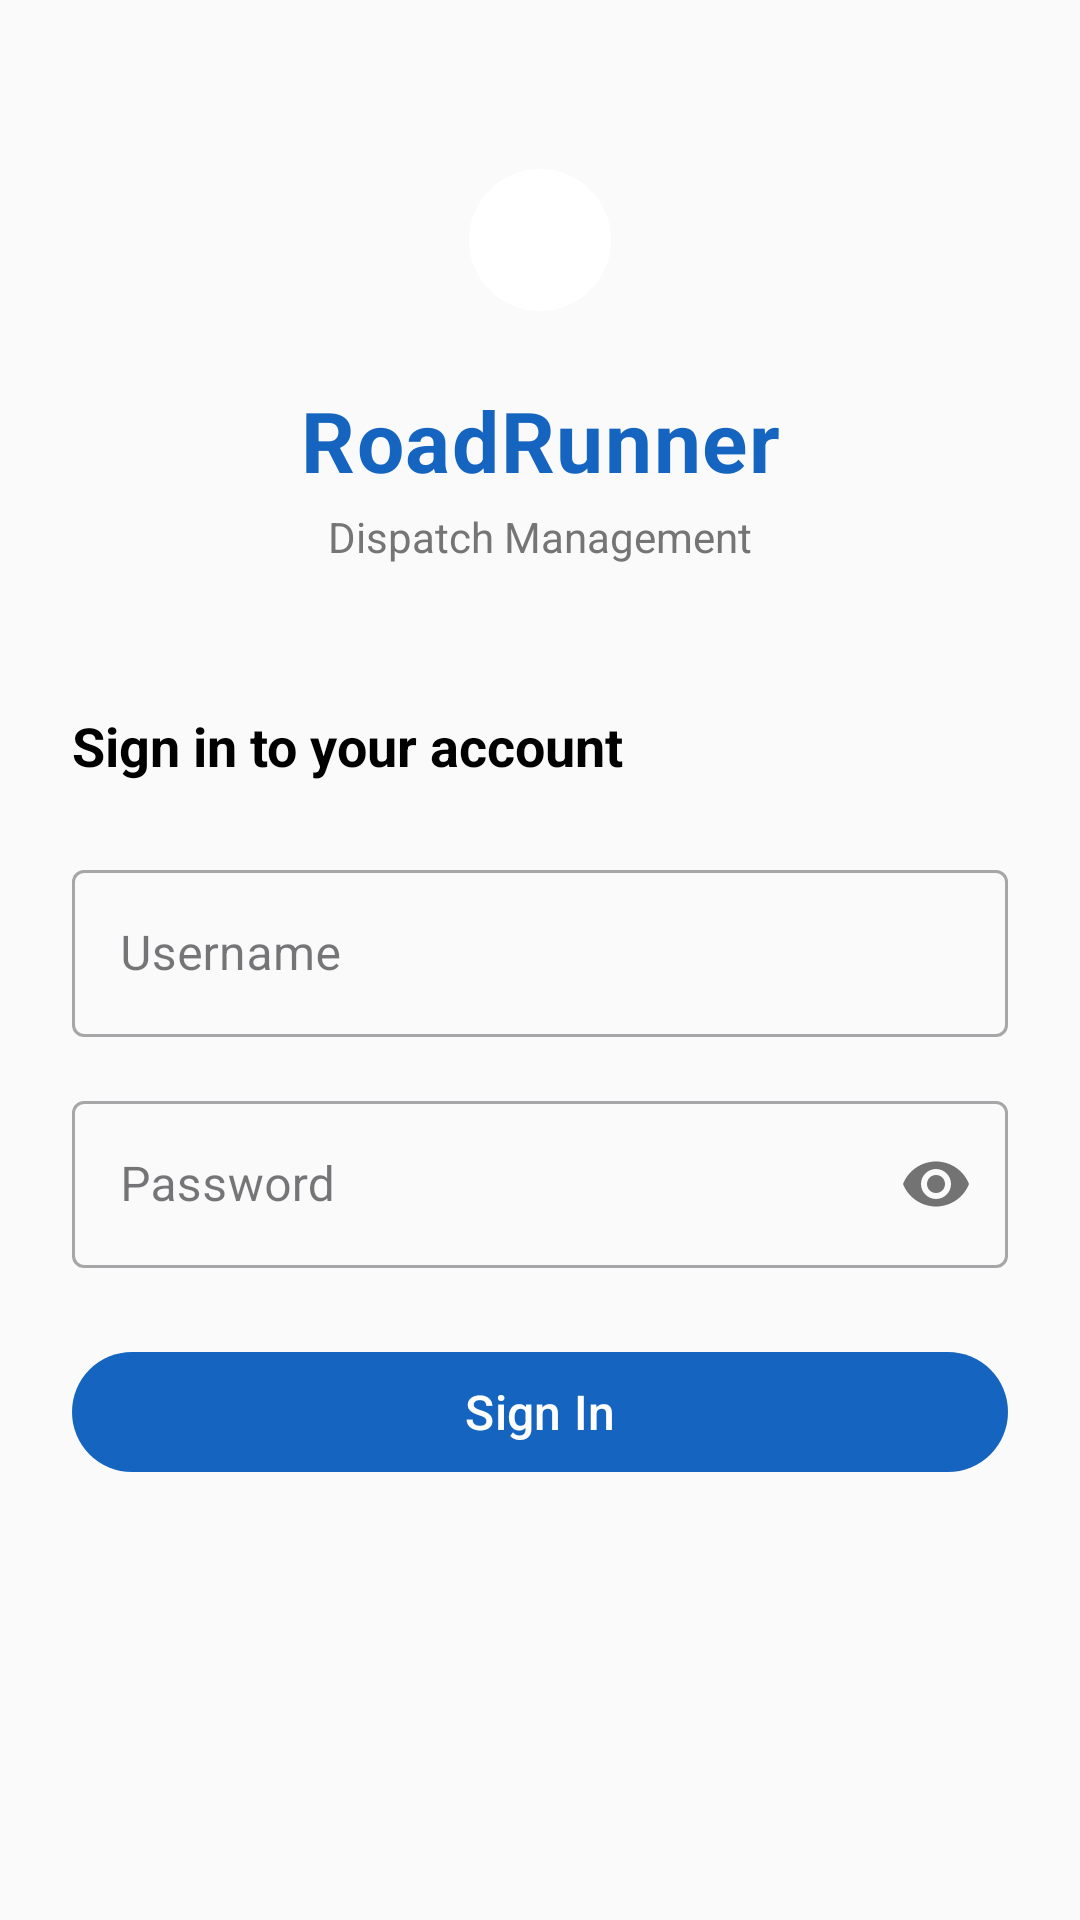

Here is an Android app screen rendered from its layout file. Give the layout XML and the strings, colors and styles it references.
<!-- AndroidManifest.xml: application theme Theme.RoadRunner -->
<!-- res/layout/fragment_login.xml -->
<?xml version="1.0" encoding="utf-8"?>
<ScrollView
    xmlns:android="http://schemas.android.com/apk/res/android"
    xmlns:app="http://schemas.android.com/apk/res-auto"
    android:layout_width="match_parent"
    android:layout_height="match_parent"
    android:fillViewport="true"
    android:background="@color/colorSurface">

    <androidx.constraintlayout.widget.ConstraintLayout
        android:layout_width="match_parent"
        android:layout_height="wrap_content"
        android:paddingHorizontal="@dimen/spacing_lg"
        android:paddingTop="@dimen/spacing_xxl"
        android:paddingBottom="@dimen/spacing_lg">

        
        <ImageView
            android:id="@+id/img_logo"
            android:layout_width="64dp"
            android:layout_height="64dp"
            android:src="@drawable/ic_launcher_foreground"
            android:scaleType="centerCrop"
            app:layout_constraintEnd_toEndOf="parent"
            app:layout_constraintStart_toStartOf="parent"
            app:layout_constraintTop_toTopOf="parent" />

        
        <TextView
            android:id="@+id/text_app_title"
            android:layout_width="wrap_content"
            android:layout_height="wrap_content"
            android:layout_marginTop="@dimen/spacing_md"
            android:text="RoadRunner"
            android:textColor="@color/colorPrimary"
            android:textSize="28sp"
            android:textStyle="bold"
            android:letterSpacing="0.02"
            app:layout_constraintEnd_toEndOf="parent"
            app:layout_constraintStart_toStartOf="parent"
            app:layout_constraintTop_toBottomOf="@id/img_logo" />

        
        <TextView
            android:id="@+id/text_app_subtitle"
            android:layout_width="wrap_content"
            android:layout_height="wrap_content"
            android:layout_marginTop="@dimen/spacing_xs"
            android:text="Dispatch Management"
            android:textColor="@color/grey_600"
            android:textSize="14sp"
            app:layout_constraintEnd_toEndOf="parent"
            app:layout_constraintStart_toStartOf="parent"
            app:layout_constraintTop_toBottomOf="@id/text_app_title" />

        
        <TextView
            android:id="@+id/text_sign_in_heading"
            android:layout_width="0dp"
            android:layout_height="wrap_content"
            android:layout_marginTop="@dimen/spacing_xxl"
            android:text="Sign in to your account"
            android:textColor="@color/black"
            android:textSize="18sp"
            android:textStyle="bold"
            app:layout_constraintEnd_toEndOf="parent"
            app:layout_constraintStart_toStartOf="parent"
            app:layout_constraintTop_toBottomOf="@id/text_app_subtitle" />

        
        <com.google.android.material.textfield.TextInputLayout
            android:id="@+id/til_username"
            style="@style/Widget.MaterialComponents.TextInputLayout.OutlinedBox"
            android:layout_width="0dp"
            android:layout_height="wrap_content"
            android:layout_marginTop="@dimen/spacing_lg"
            android:hint="Username"
            app:layout_constraintEnd_toEndOf="parent"
            app:layout_constraintStart_toStartOf="parent"
            app:layout_constraintTop_toBottomOf="@id/text_sign_in_heading">

            <com.google.android.material.textfield.TextInputEditText
                android:id="@+id/edit_username"
                android:layout_width="match_parent"
                android:layout_height="wrap_content"
                android:inputType="text"
                android:maxLines="1"
                android:imeOptions="actionNext" />

        </com.google.android.material.textfield.TextInputLayout>

        
        <com.google.android.material.textfield.TextInputLayout
            android:id="@+id/til_password"
            style="@style/Widget.MaterialComponents.TextInputLayout.OutlinedBox"
            android:layout_width="0dp"
            android:layout_height="wrap_content"
            android:layout_marginTop="@dimen/spacing_md"
            android:hint="Password"
            app:passwordToggleEnabled="true"
            app:layout_constraintEnd_toEndOf="parent"
            app:layout_constraintStart_toStartOf="parent"
            app:layout_constraintTop_toBottomOf="@id/til_username">

            <com.google.android.material.textfield.TextInputEditText
                android:id="@+id/edit_password"
                android:layout_width="match_parent"
                android:layout_height="wrap_content"
                android:inputType="textPassword"
                android:maxLines="1"
                android:imeOptions="actionDone" />

        </com.google.android.material.textfield.TextInputLayout>

        
        <TextView
            android:id="@+id/text_error"
            android:layout_width="0dp"
            android:layout_height="wrap_content"
            android:layout_marginTop="@dimen/spacing_sm"
            android:textColor="@color/colorError"
            android:textSize="12sp"
            android:visibility="gone"
            app:layout_constraintEnd_toEndOf="parent"
            app:layout_constraintStart_toStartOf="parent"
            app:layout_constraintTop_toBottomOf="@id/til_password" />

        
        <com.google.android.material.button.MaterialButton
            android:id="@+id/btn_login"
            android:layout_width="0dp"
            android:layout_height="wrap_content"
            android:layout_marginTop="@dimen/spacing_lg"
            android:text="Sign In"
            android:textAllCaps="false"
            android:textSize="16sp"
            android:paddingVertical="@dimen/spacing_sm"
            app:layout_constraintEnd_toEndOf="parent"
            app:layout_constraintStart_toStartOf="parent"
            app:layout_constraintTop_toBottomOf="@id/text_error" />

        
        <ProgressBar
            android:id="@+id/progress_login"
            android:layout_width="wrap_content"
            android:layout_height="wrap_content"
            android:layout_marginTop="@dimen/spacing_md"
            android:visibility="gone"
            app:layout_constraintEnd_toEndOf="parent"
            app:layout_constraintStart_toStartOf="parent"
            app:layout_constraintTop_toBottomOf="@id/btn_login" />

    </androidx.constraintlayout.widget.ConstraintLayout>

</ScrollView>
<!-- resources referenced by this layout -->
<resources>
  <color name="black">#000000</color>
  <color name="colorError">#D32F2F</color>
  <color name="colorPrimary">#1565C0</color>
  <color name="colorSurface">#FAFAFA</color>
  <color name="grey_600">#757575</color>
  <dimen name="spacing_lg">24dp</dimen>
  <dimen name="spacing_md">16dp</dimen>
  <dimen name="spacing_sm">8dp</dimen>
  <dimen name="spacing_xs">4dp</dimen>
  <dimen name="spacing_xxl">48dp</dimen>
  <!-- drawable ic_launcher_foreground (drawable) -->
  <?xml version="1.0" encoding="utf-8"?>
  <vector xmlns:android="http://schemas.android.com/apk/res/android"
      android:width="108dp"
      android:height="108dp"
      android:viewportWidth="108"
      android:viewportHeight="108">
      <path android:fillColor="#FFFFFF"
          android:pathData="M54,54m-40,0a40,40 0 1,0 80,0a40,40 0 1,0 -80,0"/>
  </vector>
  <style name="Theme.RoadRunner" parent="Theme.Material3.DayNight.NoActionBar">
          <item name="colorPrimary">#1565C0</item>
          <item name="colorOnPrimary">#FFFFFF</item>
          <item name="colorPrimaryContainer">#D1E4FF</item>
          <item name="colorSecondary">#FF6F00</item>
          <item name="colorOnSecondary">#FFFFFF</item>
          <item name="colorSurface">#FAFAFA</item>
          <item name="colorSurfaceVariant">#F5F5F5</item>
          <item name="colorError">#D32F2F</item>
          <item name="colorOnError">#FFFFFF</item>
      </style>
</resources>
